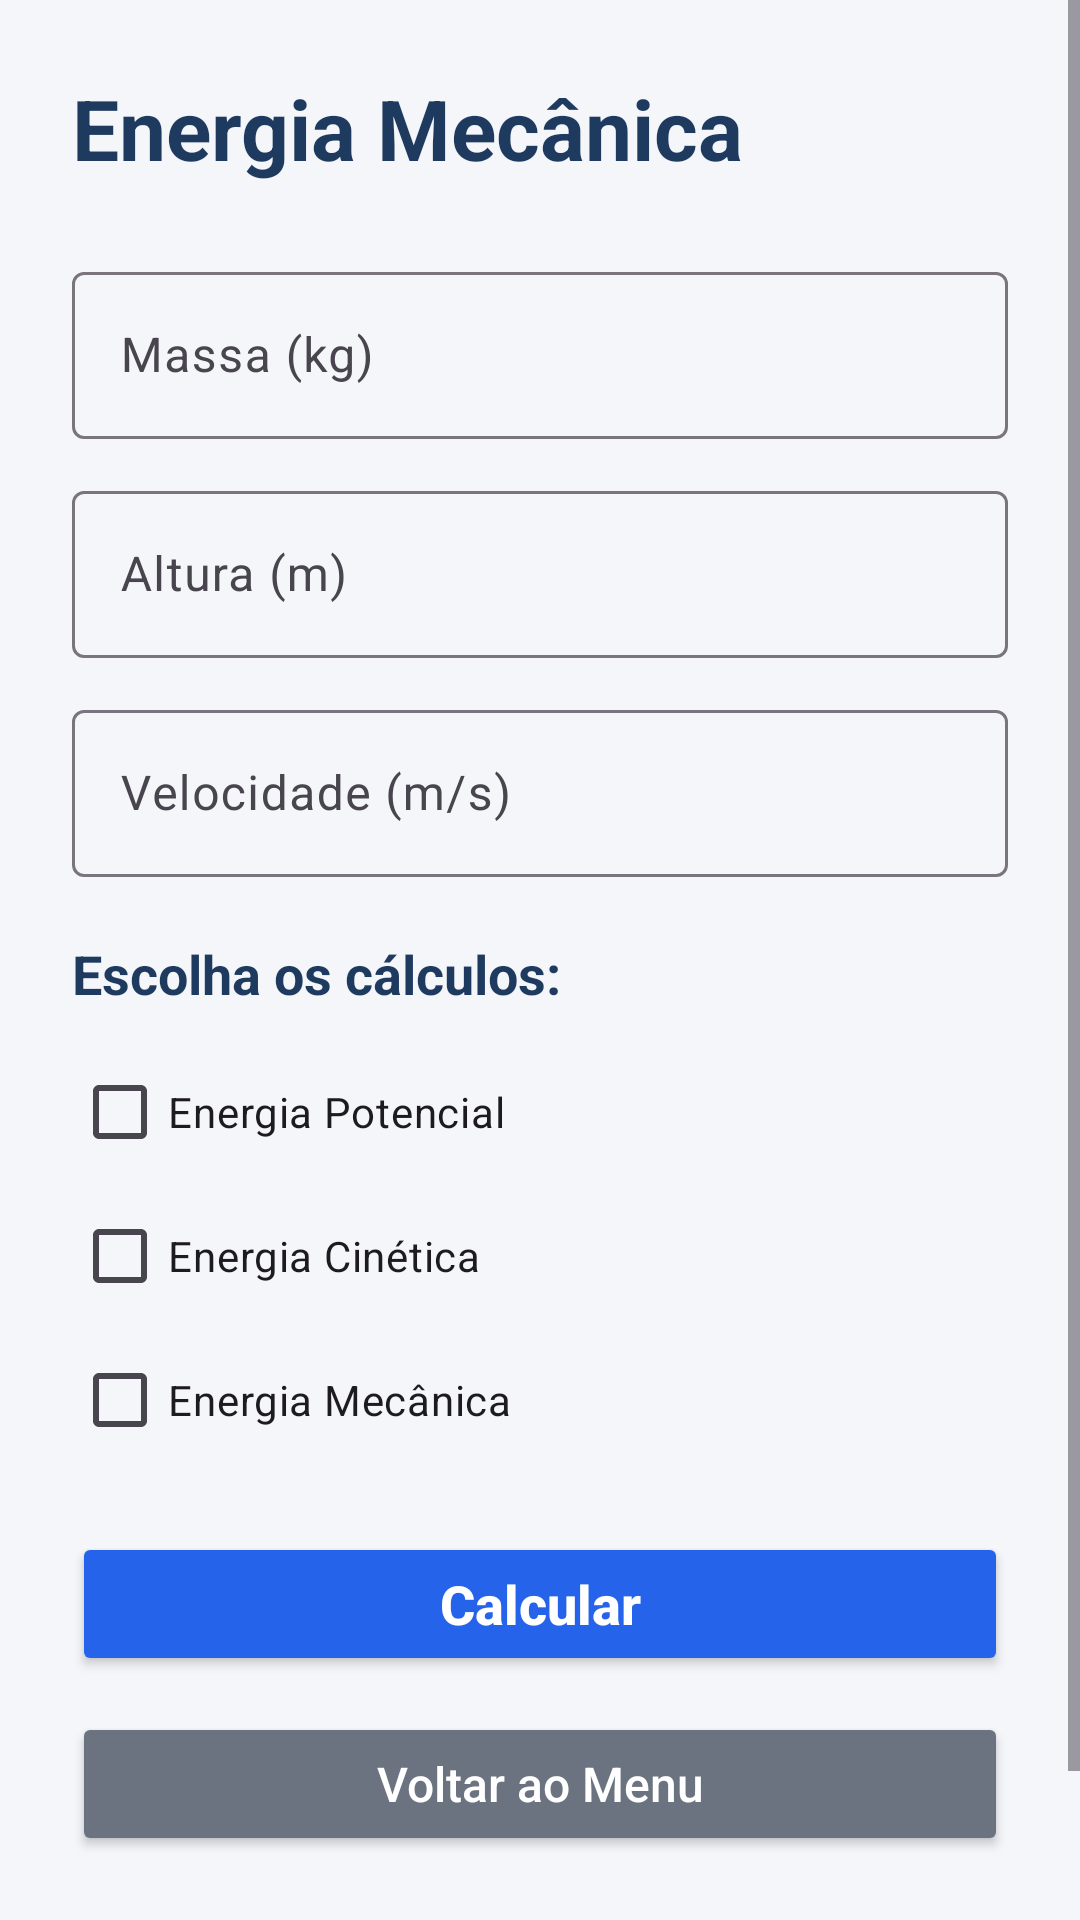

Reconstruct the res/layout file that produces this screen, plus the resources it refers to.
<!-- AndroidManifest.xml: application theme Theme.Checkbox -->
<!-- res/layout/activity_energia_mecanica.xml -->
<?xml version="1.0" encoding="utf-8"?>
<ScrollView xmlns:android="http://schemas.android.com/apk/res/android"
    xmlns:app="http://schemas.android.com/apk/res-auto"
    android:layout_width="match_parent"
    android:layout_height="match_parent"
    android:background="#F4F6F9">

    <LinearLayout
        android:layout_width="match_parent"
        android:layout_height="wrap_content"
        android:orientation="vertical"
        android:padding="24dp">

        <TextView
            android:layout_width="wrap_content"
            android:layout_height="wrap_content"
            android:text="Energia Mecânica"
            android:textSize="28sp"
            android:textStyle="bold"
            android:textColor="#1E3A5F"
            android:layout_marginBottom="24dp"/>

        <com.google.android.material.textfield.TextInputLayout
            android:layout_width="match_parent"
            android:layout_height="wrap_content"
            android:hint="Massa (kg)"
            app:boxBackgroundMode="outline">

            <com.google.android.material.textfield.TextInputEditText
                android:id="@+id/edtMassa"
                android:layout_width="match_parent"
                android:layout_height="wrap_content"
                android:inputType="numberDecimal"/>
        </com.google.android.material.textfield.TextInputLayout>

        <com.google.android.material.textfield.TextInputLayout
            android:layout_width="match_parent"
            android:layout_height="wrap_content"
            android:hint="Altura (m)"
            android:layout_marginTop="12dp"
            app:boxBackgroundMode="outline">

            <com.google.android.material.textfield.TextInputEditText
                android:id="@+id/edtAltura"
                android:layout_width="match_parent"
                android:layout_height="wrap_content"
                android:inputType="numberDecimal"/>
        </com.google.android.material.textfield.TextInputLayout>

        <com.google.android.material.textfield.TextInputLayout
            android:layout_width="match_parent"
            android:layout_height="wrap_content"
            android:hint="Velocidade (m/s)"
            android:layout_marginTop="12dp"
            app:boxBackgroundMode="outline">

            <com.google.android.material.textfield.TextInputEditText
                android:id="@+id/edtVelocidade"
                android:layout_width="match_parent"
                android:layout_height="wrap_content"
                android:inputType="numberDecimal"/>
        </com.google.android.material.textfield.TextInputLayout>

        <TextView
            android:layout_width="wrap_content"
            android:layout_height="wrap_content"
            android:text="Escolha os cálculos:"
            android:textStyle="bold"
            android:textSize="18sp"
            android:textColor="#1E3A5F"
            android:layout_marginTop="20dp"
            android:layout_marginBottom="10dp"/>

        <CheckBox
            android:id="@+id/checkEp"
            android:layout_width="wrap_content"
            android:layout_height="wrap_content"
            android:text="Energia Potencial"
            android:buttonTint="#2563EB"/>

        <CheckBox
            android:id="@+id/checkEc"
            android:layout_width="wrap_content"
            android:layout_height="wrap_content"
            android:text="Energia Cinética"
            android:buttonTint="#2563EB"/>

        <CheckBox
            android:id="@+id/checkEm"
            android:layout_width="wrap_content"
            android:layout_height="wrap_content"
            android:text="Energia Mecânica"
            android:buttonTint="#2563EB"/>

        <Button
            android:id="@+id/btnCalcularEnergia"
            android:layout_width="match_parent"
            android:layout_height="wrap_content"
            android:text="Calcular"
            android:textAllCaps="false"
            android:textSize="18sp"
            android:textStyle="bold"
            android:layout_marginTop="20dp"
            android:backgroundTint="#2563EB"
            android:textColor="#FFFFFF"/>

        <Button
            android:id="@+id/btnVoltarMenu"
            android:layout_width="match_parent"
            android:layout_height="wrap_content"
            android:text="Voltar ao Menu"
            android:textAllCaps="false"
            android:textSize="16sp"
            android:backgroundTint="#6B7280"
            android:textColor="#FFFFFF"
            android:layout_marginTop="12dp"/>

        <TextView
            android:id="@+id/txtResultadoEnergia"
            android:layout_width="match_parent"
            android:layout_height="wrap_content"
            android:textSize="20sp"
            android:textStyle="bold"
            android:textColor="#111827"
            android:paddingTop="24dp"/>

    </LinearLayout>

</ScrollView>
<!-- resources referenced by this layout -->
<resources>
  <style name="Theme.Checkbox" parent="Base.Theme.Checkbox" />
  <style name="Base.Theme.Checkbox" parent="Theme.Material3.DayNight.NoActionBar">
          <item name="colorPrimary">@color/colorPrimary</item>
          <item name="colorPrimaryVariant">@color/colorPrimaryDark</item>
          <item name="colorSecondary">@color/colorSecondary</item>
          <item name="android:windowBackground">@color/colorBackground</item>
          <item name="android:statusBarColor">@color/colorCard</item>
      </style>
  <color name="colorPrimary">#00C9A7</color>
  <color name="colorPrimaryDark">#007A66</color>
  <color name="colorSecondary">#4F7FFA</color>
  <color name="colorBackground">#0F1624</color>
  <color name="colorCard">#1A2540</color>
</resources>
